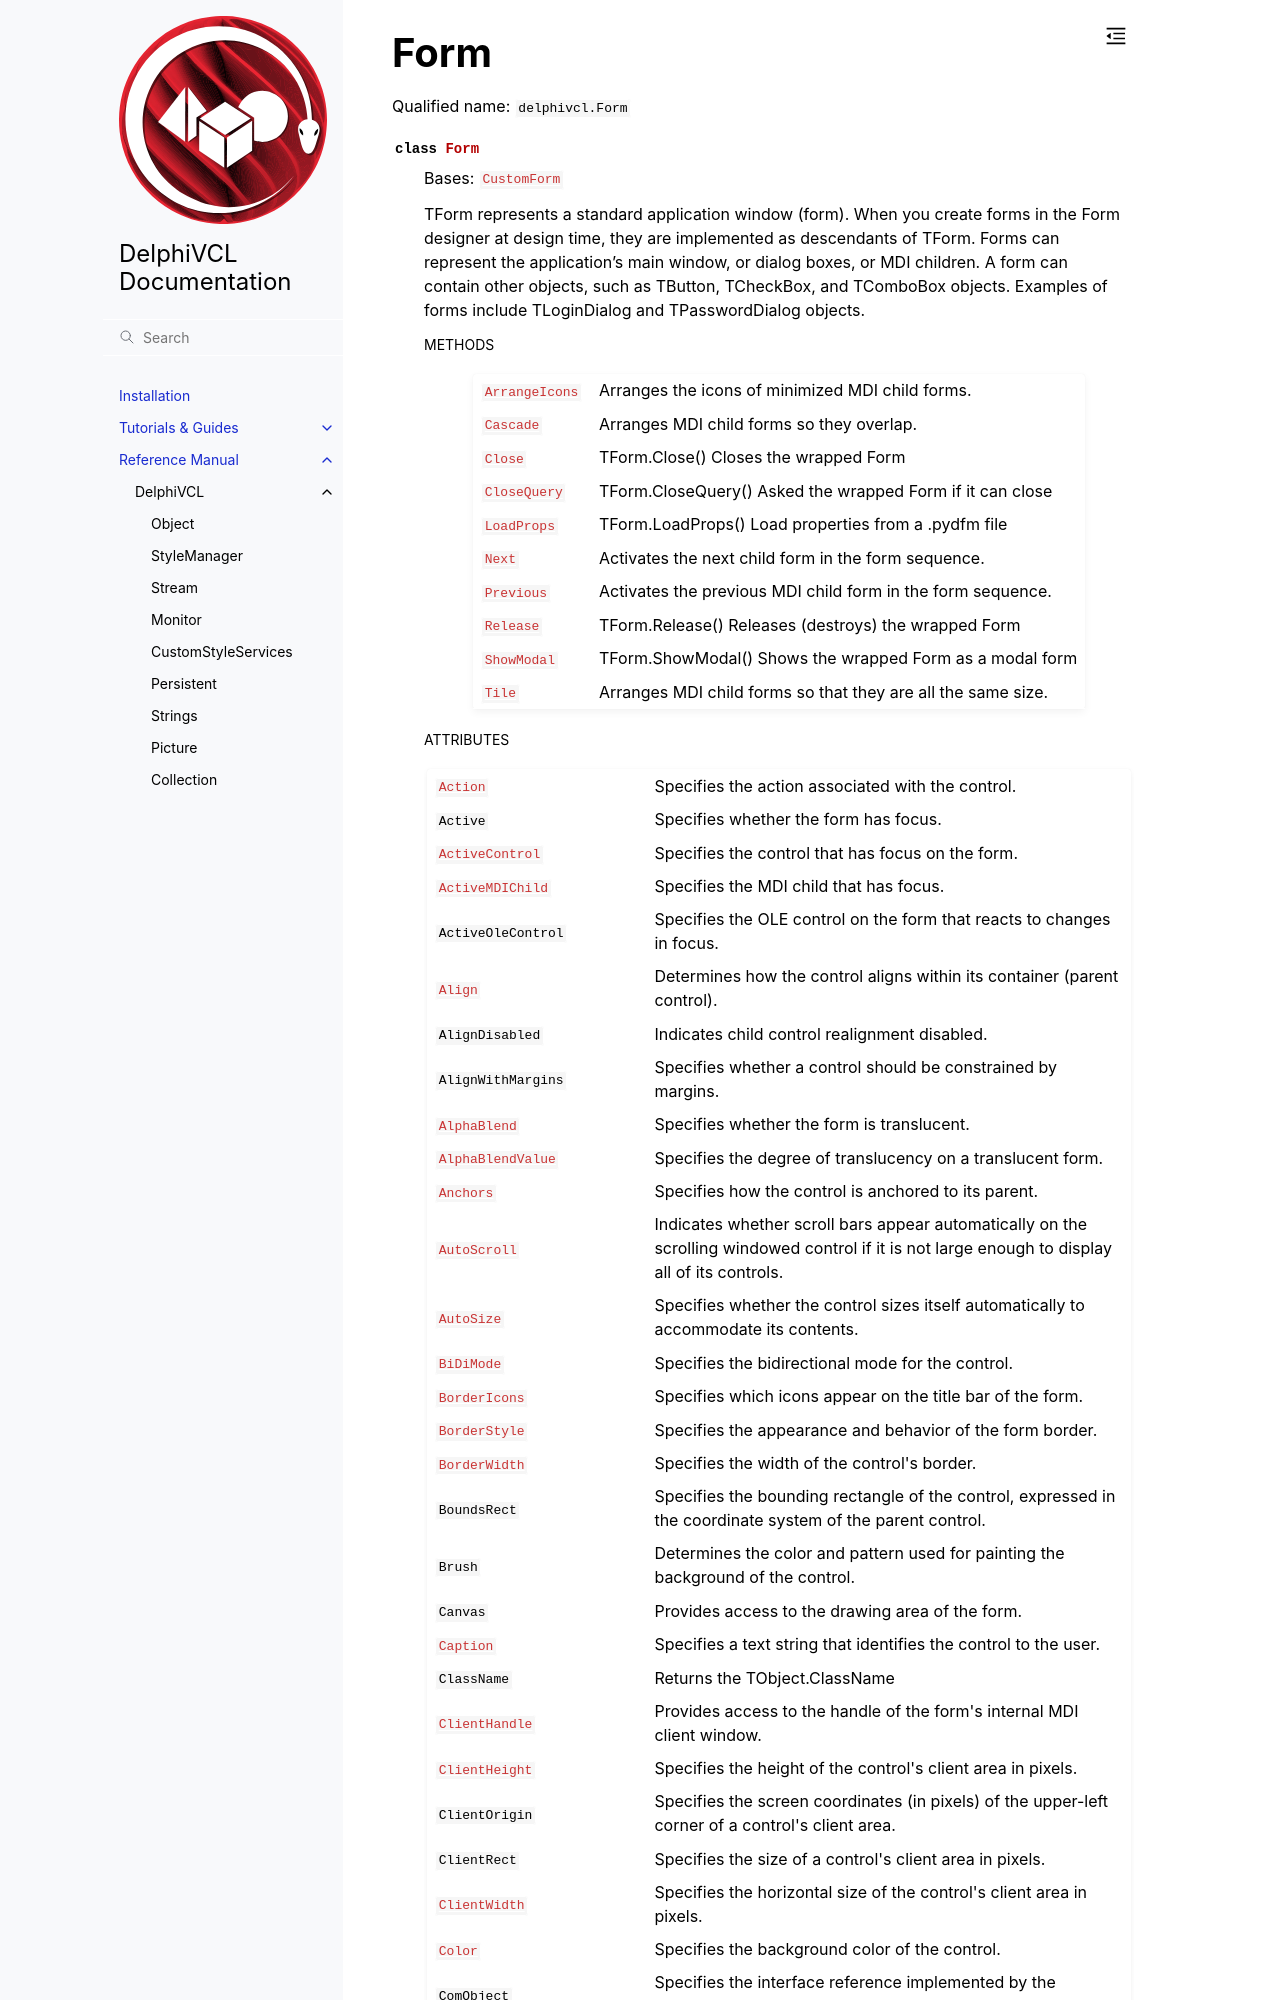

repository: Embarcadero/DelphiVCL4Python · page: reference/delphivcl.Form.html · generator: sphinx

Form
====

Qualified name: ``delphivcl.Form``

.. currentmodule:: delphivcl

.. autoclass:: Form
   :show-inheritance:
   :members:

   
   .. rubric:: Methods

   .. autosummary::
      :nosignatures:
      
      ~Form.ArrangeIcons
      ~Form.Assign
      ~Form.BindMethodsToEvents
      ~Form.BringToFront
